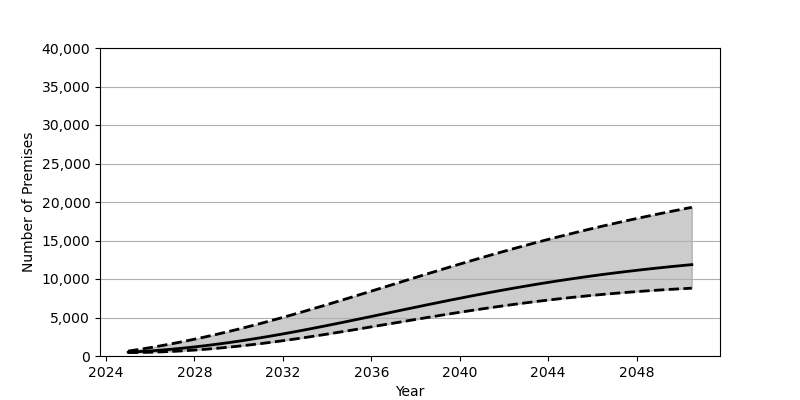

Data behind this chart, as committed beside it:
Date, Low, Base, High
2025-01-01, 440.0, 495.0, 638.0
2025-07-01, 455.0, 570.0, 856.0
2026-01-01, 487.0, 660.0, 1090
2026-07-01, 535.0, 767.0, 1339
2027-01-01, 598.0, 889.0, 1605
2027-07-01, 677.0, 1026, 1886
2028-01-01, 770.0, 1179, 2181
2028-07-01, 877.0, 1345, 2490
2029-01-01, 998.0, 1525, 2813
2029-07-01, 1132, 1718, 3149
2030-01-01, 1280, 1924, 3498
2030-07-01, 1440, 2143, 3860
2031-01-01, 1612, 2374, 4235
2031-07-01, 1795, 2616, 4620
2032-01-01, 1988, 2868, 5015
2032-07-01, 2190, 3129, 5419
2033-01-01, 2400, 3398, 5831
2033-07-01, 2618, 3675, 6251
2034-01-01, 2842, 3958, 6677
2034-07-01, 3072, 4247, 7109
2035-01-01, 3306, 4539, 7545
2035-07-01, 3543, 4835, 7984
2036-01-01, 3783, 5134, 8426
2036-07-01, 4024, 5434, 8869
2037-01-01, 4266, 5735, 9313
2037-07-01, 4507, 6035, 9756
2038-01-01, 4747, 6334, 10198
2038-07-01, 4985, 6631, 10638
2039-01-01, 5220, 6924, 11075
2039-07-01, 5450, 7214, 11508
2040-01-01, 5677, 7499, 11936
2040-07-01, 5899, 7780, 12360
2041-01-01, 6115, 8055, 12778
2041-07-01, 6323, 8323, 13189
2042-01-01, 6527, 8585, 13594
2042-07-01, 6722, 8840, 13992
2043-01-01, 6911, 9087, 14382
2043-07-01, 7092, 9326, 14765
2044-01-01, 7265, 9558, 15140
2044-07-01, 7430, 9782, 15507
2045-01-01, 7586, 9998, 15866
2045-07-01, 7735, 10205, 16217
2046-01-01, 7876, 10405, 16560
2046-07-01, 8009, 10598, 16895
2047-01-01, 8134, 10781, 17222
2047-07-01, 8252, 10957, 17541
2048-01-01, 8362, 11126, 17854
2048-07-01, 8465, 11288, 18158
2049-01-01, 8561, 11443, 18456
2049-07-01, 8650, 11591, 18747
2050-01-01, 8732, 11732, 19032
2050-07-01, 8808, 11867, 19310
